Run: headless pygame with SDL's dummy video driver; simulated clock (each Clock.tick advances the game by its frame time, no real sleeping); random seed 0; keys injected as events and as key.get_pressed() state; mouse plan: one left click at the window centre at the start of phase 2, then a move to the lower-right quarter at the start of phase 3.
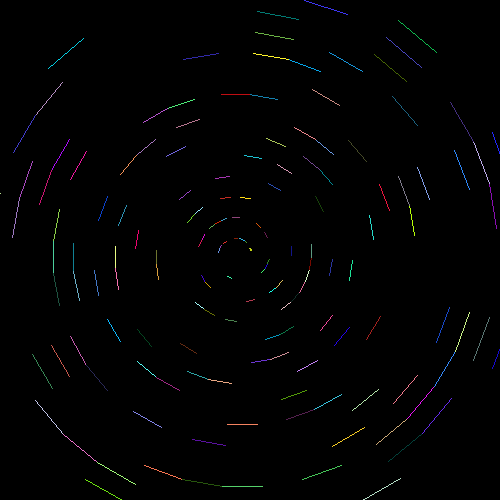
Frame 1 of 4 · flips 1–60 · no input
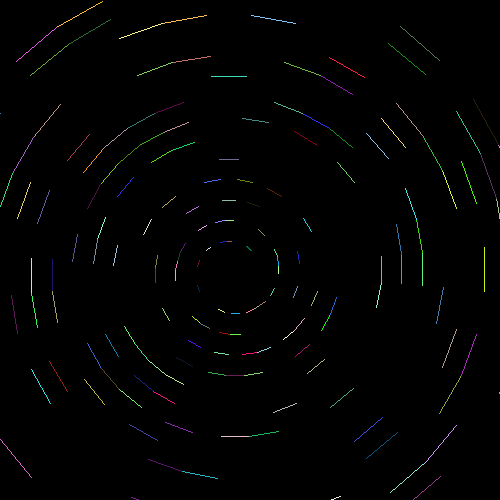
Frame 2 of 4 · flips 61–180 · clicked the window centre · tapped SPACE, RETURN · held RIGHT (→), D
Frame 3 of 4 · flips 181–300 · moved the mouse to the lower-right quarter · held DOWN (↓), S · screen unchanged from frame 2, image omitted
Frame 4 of 4 · flips 301–420 · held LEFT (←), A, UP (↑), W · screen unchanged from frame 3, image omitted

The pygame program that drew these frames:

import pygame, math, random
pygame.init()

width, height = 500, 500
center = [width/2, height/2]

display = pygame.display.set_mode([width, height])
pygame.display.set_caption("Spiral")
clock = pygame.time.Clock()

def rndcolour():
    red = random.randint(0, 255)
    green = random.randint(0, 255)
    blue = random.randint(0, 255)
    return [red, green, blue]

def nextpos(posstart, size, angle):
    output = []
    output.append(posstart[0] - (math.sin(math.radians(angle)) * size))
    output.append(posstart[1] - (math.cos(math.radians(angle)) * size))
    return output

def spiral(spoint, q, size, angle, w): #spoint == startint point, q == max number of draws
    if q == 0:
        return True
    npoint = nextpos(spoint, size, angle)
    pygame.draw.line(display, rndcolour(), spoint, npoint, w)
    spiral(npoint, q - 1, size + 0.1, 10 + angle, random.randint(-1, 1))

spiral(center, 500, 2, 10, 2)

pygame.display.update()

closed = False
while not closed:
    for event in pygame.event.get():
        if event.type == pygame.QUIT:
            closed = True
        elif True in pygame.mouse.get_pressed():
            mousepos = pygame.mouse.get_pos()
            gradient = [round(mousepos[0] / width, 1), round((mousepos[1] / height), 1)]
            print(gradient[0], 10 - gradient[1])
            display.fill([0, 0, 0])
            spiral(center, 500, 10 * gradient[0], 100 * gradient[1], 2)
    clock.tick(15)
    pygame.display.update()
pygame.quit()
